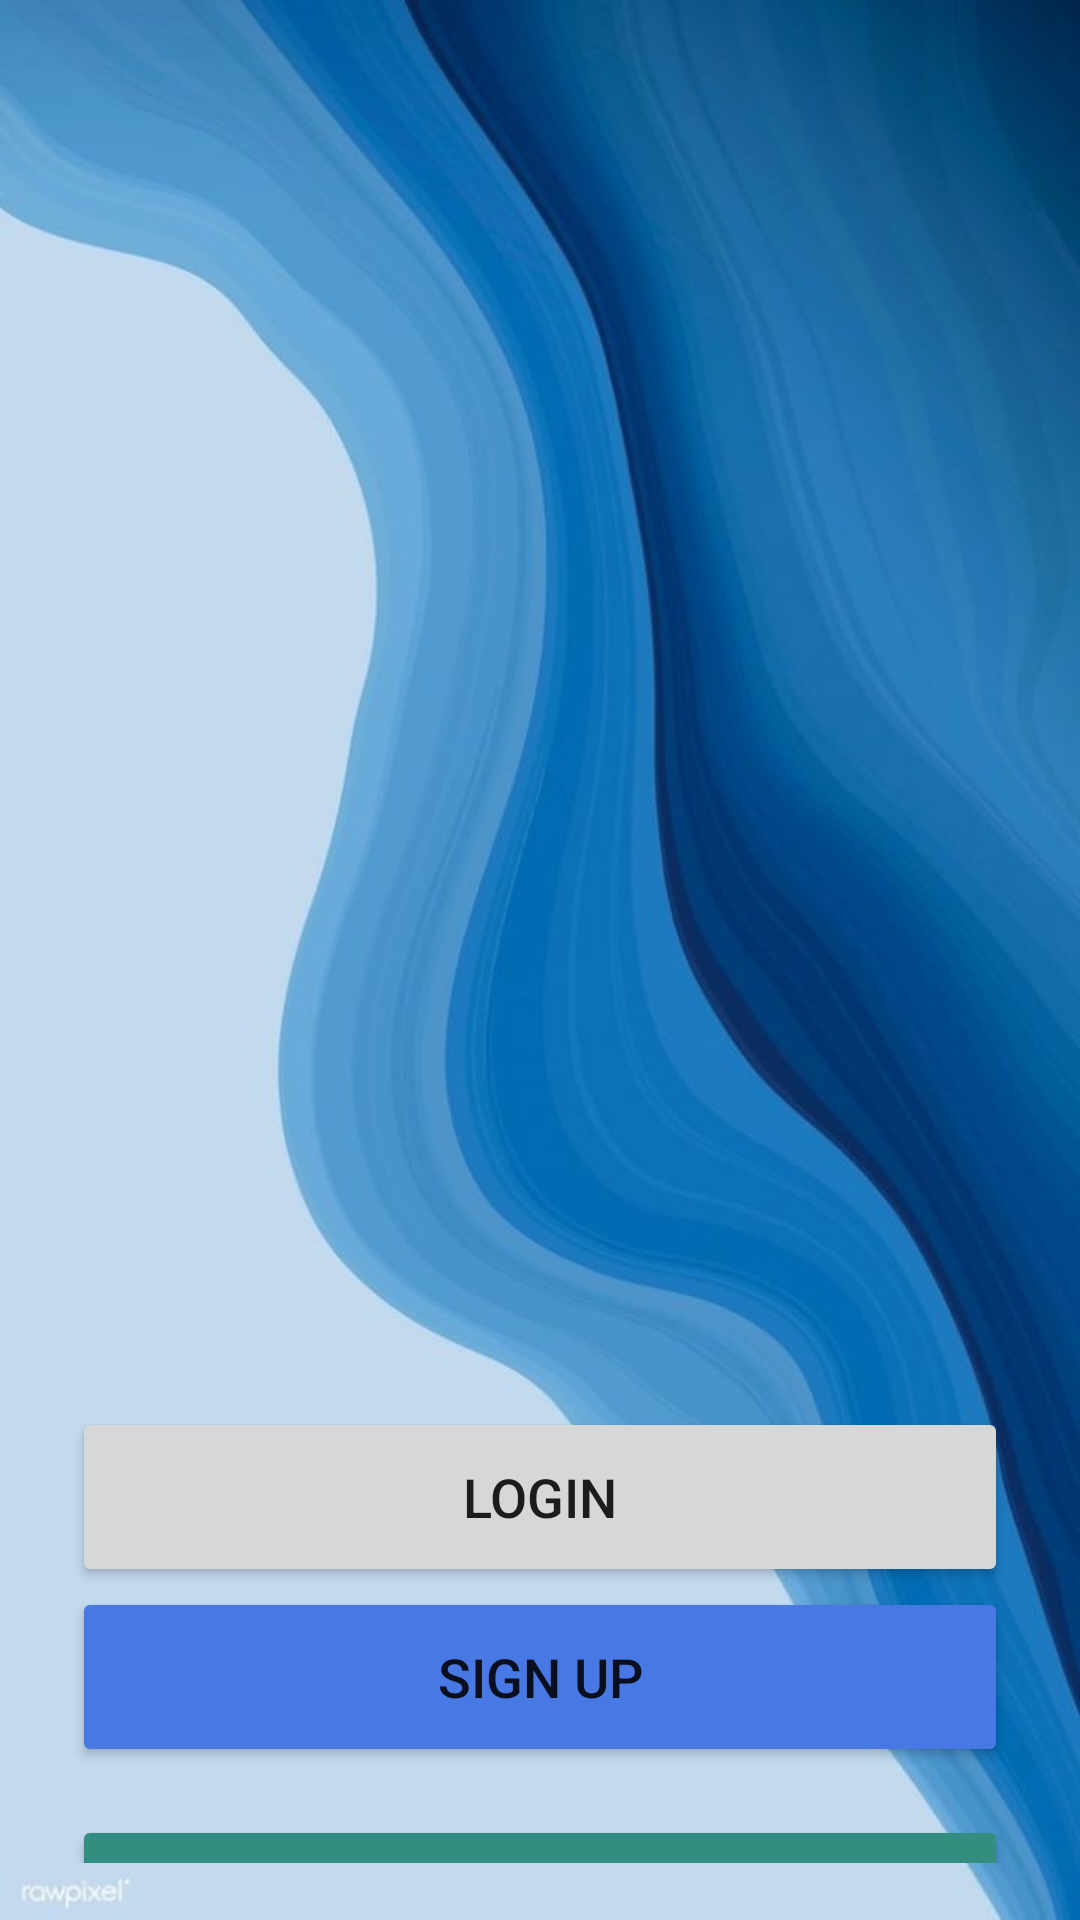

Here is an Android app screen rendered from its layout file. Give the layout XML and the strings, colors and styles it references.
<!-- AndroidManifest.xml: application theme Theme.ClubNetwork -->
<!-- res/layout/activity_main.xml -->
<?xml version="1.0" encoding="utf-8"?>
<LinearLayout xmlns:android="http://schemas.android.com/apk/res/android"
    xmlns:app="http://schemas.android.com/apk/res-auto"
    xmlns:tools="http://schemas.android.com/tools"
    android:layout_width="match_parent"
    android:layout_height="match_parent"
    android:background="@drawable/login_background"
    tools:context=".MainActivity">

    <LinearLayout
        android:layout_width="match_parent"
        android:layout_height="wrap_content"
        android:layout_gravity="center_vertical"
        android:layout_marginTop="10dp"
        android:orientation="vertical"
        android:padding="24dp">

        <TextView
            android:layout_width="match_parent"
            android:layout_height="130dp"
            android:layout_marginBottom="300dp"
            android:background="@drawable/mainlogo"/>

        <Button
            android:id="@+id/start_login_button"
            android:layout_width="match_parent"
            android:layout_height="60dp"
            android:text="Login"
            android:textSize="18sp"
            app:cornerRadius="20dp" />

        <Button
            android:id="@+id/start_signup_button"
            android:layout_width="match_parent"
            android:layout_height="60dp"
            android:backgroundTint="@color/blue"
            android:text="Sign Up"
            android:textSize="18sp"
            app:cornerRadius="20dp"
            />
        <Button
            android:id="@+id/login_as_admin_button"
            android:layout_width="match_parent"
            android:layout_height="60dp"
            android:backgroundTint="@color/loginasadmin"
            android:text="Login as Admin"
            android:textSize="18sp"
            app:cornerRadius="20dp"
            android:layout_marginTop="16dp"/>

    </LinearLayout>

</LinearLayout>
<!-- resources referenced by this layout -->
<resources>
  <color name="blue">#4778E4</color>
  <color name="loginasadmin">#338E80</color>
  <!-- drawable login_background: jpg bitmap (drawable, 48124 bytes) -->
  <style name="Theme.ClubNetwork" parent="Theme.MaterialComponents.DayNight.NoActionBar">
          
          <item name="colorPrimary">@color/purple_500</item>
          <item name="colorPrimaryVariant">@color/purple_700</item>
          <item name="colorOnPrimary">@color/white</item>
          
          <item name="colorSecondary">@color/teal_200</item>
          <item name="colorSecondaryVariant">@color/teal_700</item>
          <item name="colorOnSecondary">@color/black</item>
          
          <item name="android:statusBarColor">?attr/colorSecondaryVariant</item>
          
      </style>
  <color name="purple_500">#FF6200EE</color>
  <color name="purple_700">#FF3700B3</color>
  <color name="white">#FFFFFFFF</color>
  <color name="teal_200">#FF03DAC5</color>
  <color name="teal_700">#FF018786</color>
  <color name="black">#FF000000</color>
</resources>
